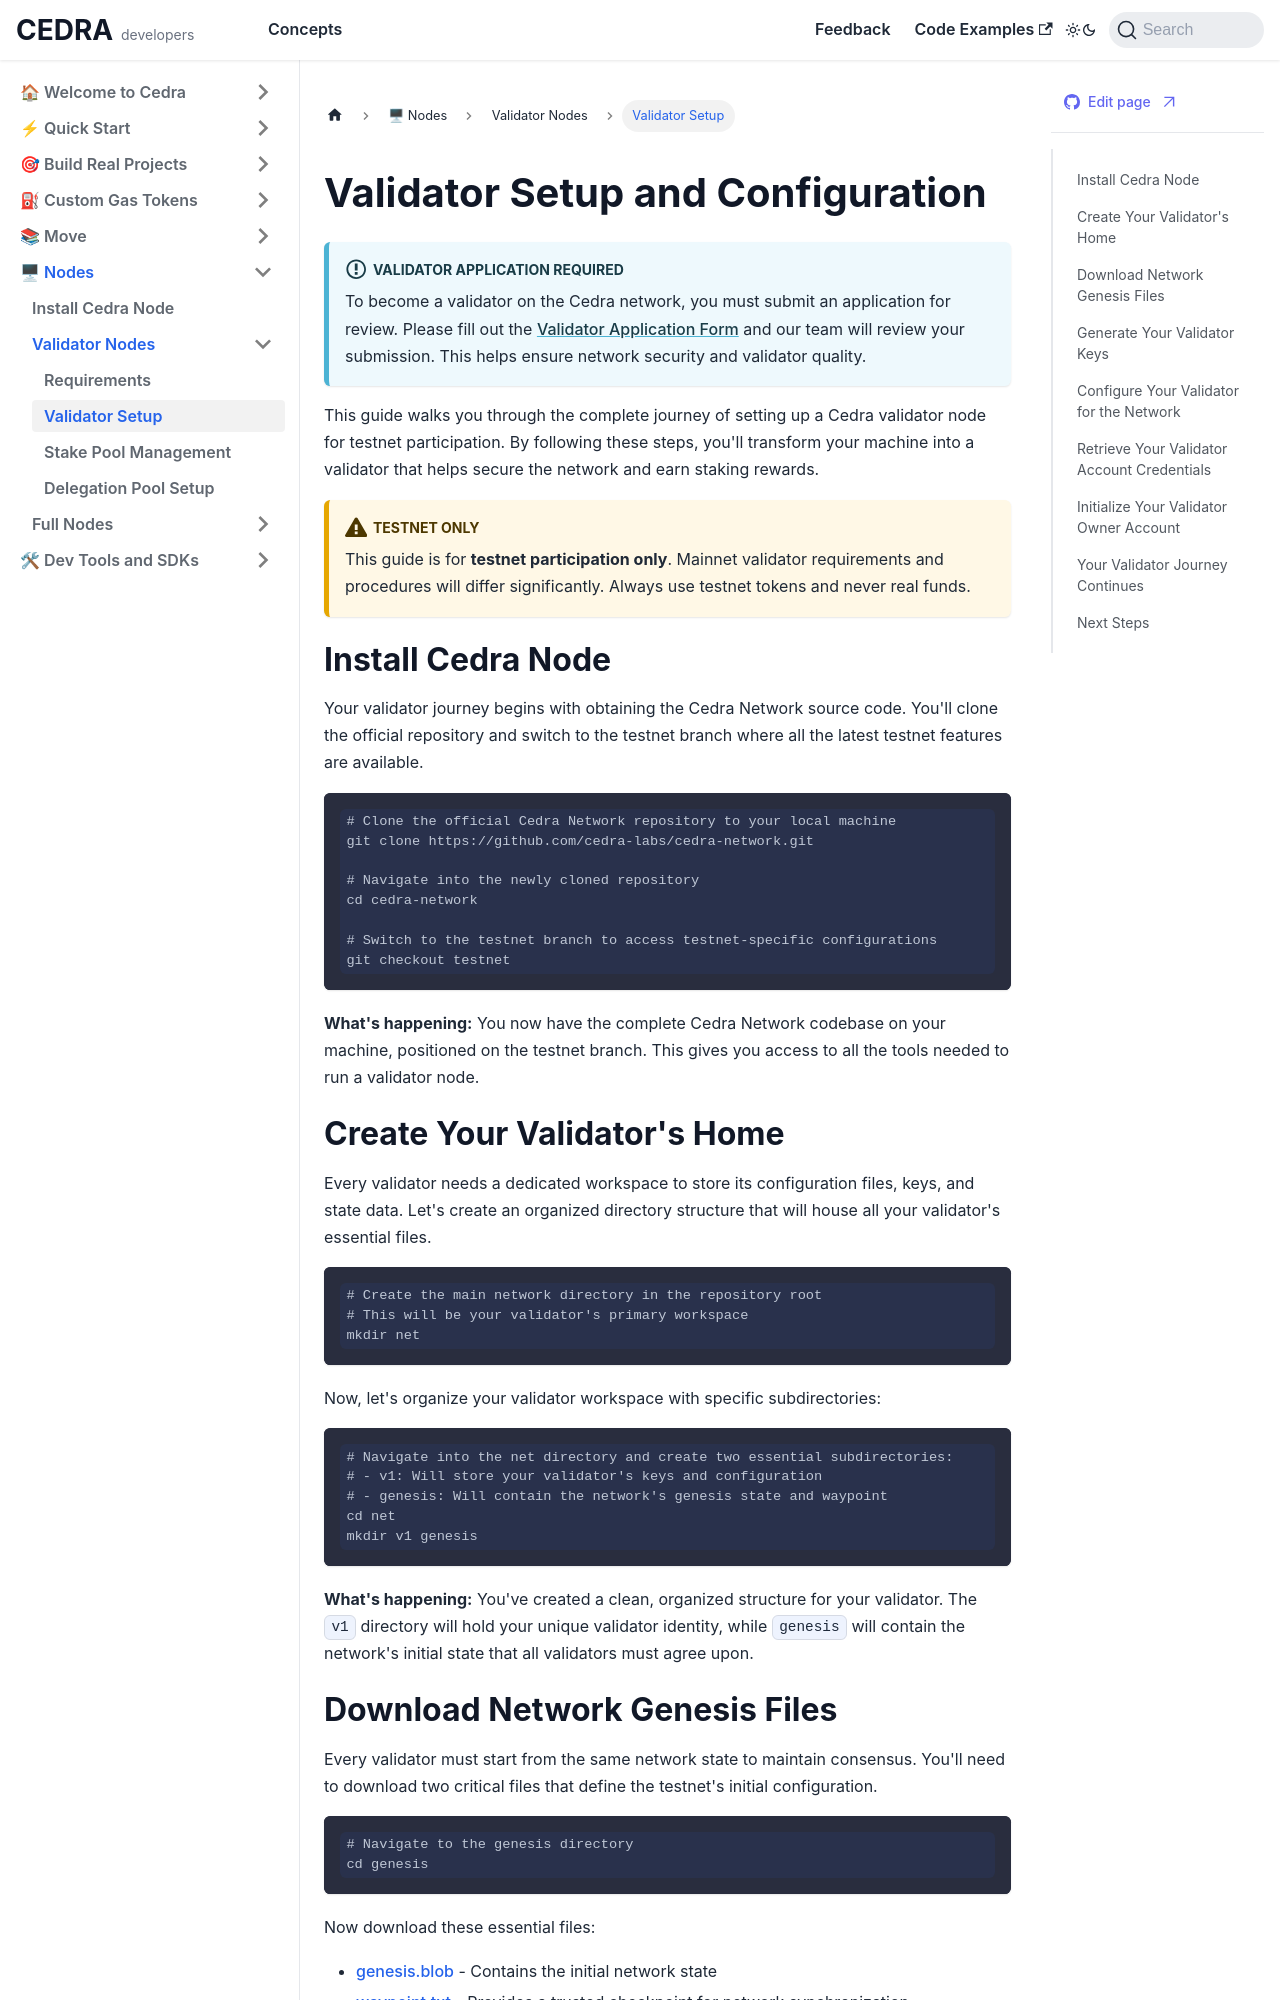

repository: cedra-labs/docs · page: nodes/validator-setup.html · generator: docusaurus

# Validator Setup and Configuration

:::important Validator Application Required
To become a validator on the Cedra network, you must submit an application for review. Please fill out the [Validator Application Form](https://tally.so/r/mDRz5b) and our team will review your submission. This helps ensure network security and validator quality.
:::

This guide walks you through the complete journey of setting up a Cedra validator node for testnet participation. By following these steps, you'll transform your machine into a validator that helps secure the network and earn staking rewards.

:::caution Testnet Only
This guide is for **testnet participation only**. Mainnet validator requirements and procedures will differ significantly. Always use testnet tokens and never real funds.
:::

## Install Cedra Node

Your validator journey begins with obtaining the Cedra Network source code. You'll clone the official repository and switch to the testnet branch where all the latest testnet features are available.

```bash
# Clone the official Cedra Network repository to your local machine
git clone https://github.com/cedra-labs/cedra-network.git

# Navigate into the newly cloned repository
cd cedra-network

# Switch to the testnet branch to access testnet-specific configurations
git checkout testnet
```

**What's happening:** You now have the complete Cedra Network codebase on your machine, positioned on the testnet branch. This gives you access to all the tools needed to run a validator node.

## Create Your Validator's Home

Every validator needs a dedicated workspace to store its configuration files, keys, and state data. Let's create an organized directory structure that will house all your validator's essential files.

```bash
# Create the main network directory in the repository root
# This will be your validator's primary workspace
mkdir net
```

Now, let's organize your validator workspace with specific subdirectories:

```bash
# Navigate into the net directory and create two essential subdirectories:
# - v1: Will store your validator's keys and configuration
# - genesis: Will contain the network's genesis state and waypoint
cd net
mkdir v1 genesis
```

**What's happening:** You've created a clean, organized structure for your validator. The `v1` directory will hold your unique validator identity, while `genesis` will contain the network's initial state that all validators must agree upon.
